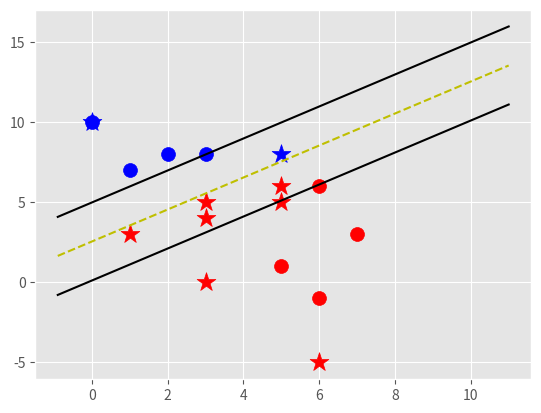

Source code (Python):
import matplotlib.pyplot as plt
from matplotlib import style
import numpy as np
style.use('ggplot')

#another oop note, calling self in a class is just there to refer to a method in that class
#like, MooClass.function is the same as self.function from within
class Support_Vector_Machine:
	#the reason we define init is because init runs no matter what, we could put nothing in there if we
	#dont want anything to run at first
	def __init__(self, visualization=True):
		self.visualization = visualization
		self.colors = {1:'r',-1:'b'}
		if self.visualization:
			self.fig = plt.figure()
			self.ax = self.fig.add_subplot(1,1,1)
	#training data, this is the optimization part
	def fit(self, data):
		self.data = data
		# { ||w||: [w,b] }
		opt_dict = {}
		transforms = [[1,1],[-1,1],[-1,-1],[1,-1]]
		all_data = []
		for yi in self.data:
			for featureset in self.data[yi]:
				for feature in featureset:
					all_data.append(feature)
		self.max_feature_value = max(all_data)
		self.min_feature_value = min(all_data)
		all_data = None
		step_sizes = [self.max_feature_value*0.1,self.max_feature_value*0.01,self.max_feature_value*0.001]
		b_range_multiple = 5
		b_multiple = 5
		latest_optimum = self.max_feature_value*10

		for step in step_sizes:
			w = np.array([latest_optimum, latest_optimum])
			optimized = False
			while not optimized:
				for b in np.arange(-1*(self.max_feature_value*b_range_multiple), self.max_feature_value*b_range_multiple, step*b_multiple):
					for transformation in transforms:
						w_t = w*transformation
						found_option = True
						for i in self.data:
							for xi in self.data[i]:
								yi=i
								if not yi*(np.dot(w_t, xi)+b) >= 1:
									found_option = False
						if found_option:
							opt_dict[np.linalg.norm(w_t)] = [w_t, b]
				if w[0] < 0:
					optimized = True
					print('Optimized a step')
				else:
					w = w - step
			norms = sorted([n for n in opt_dict])
			opt_choice = opt_dict[norms[0]]
			self.w = opt_choice[0]
			self.b = opt_choice[1]
			latest_optimum = opt_choice[0][0]+step*2

	def predict(self, features):
		#sign( x.w+b )
		classification = np.sign(np.dot(np.array(features), self.w)+self.b)
		if classification !=0 and self.visualization:
			self.ax.scatter(features[0], features[1], s=200, marker='*', c=self.colors[classification])

		return classification

	def visualize(self):
		[[self.ax.scatter(x[0], x[1], s=100, color=self.colors[i]) for x in data_dict[i]] for i in data_dict]

		def hyperplane(x,w,b,v):
			return (-w[0]*x-b+v)/w[1]

		datarange = (self.min_feature_value*0.9, self.max_feature_value*1.1)
		hyp_x_min = datarange[0]
		hyp_x_max = datarange[1]

		psv1 = hyperplane(hyp_x_min, self.w, self.b, 1)
		psv2 = hyperplane(hyp_x_max, self.w, self.b, 1)
		self.ax.plot([hyp_x_min, hyp_x_max],[psv1,psv2], 'k')

		nsv1 = hyperplane(hyp_x_min, self.w, self.b, -1)
		nsv2 = hyperplane(hyp_x_max, self.w, self.b, -1)
		self.ax.plot([hyp_x_min, hyp_x_max],[nsv1,nsv2], 'k')

		db1 = hyperplane(hyp_x_min, self.w, self.b, 0)
		db2 = hyperplane(hyp_x_max, self.w, self.b, 0)
		self.ax.plot([hyp_x_min, hyp_x_max],[db1,db2], 'y--')

		plt.show()

data_dict = {-1:np.array([[1,7],[2,8],[3,8],[0,10]]), 1:np.array([[5,1],[6,-1],[7,3], [6,6]])}


svm = Support_Vector_Machine()
svm.fit(data=data_dict)

predict_us = [[0,10],[1,3],[3,4],[3,5],[5,5],[5,6],[6,-5],[5,8], [3,0]]

for p in predict_us:
	svm.predict(p)

svm.visualize()





